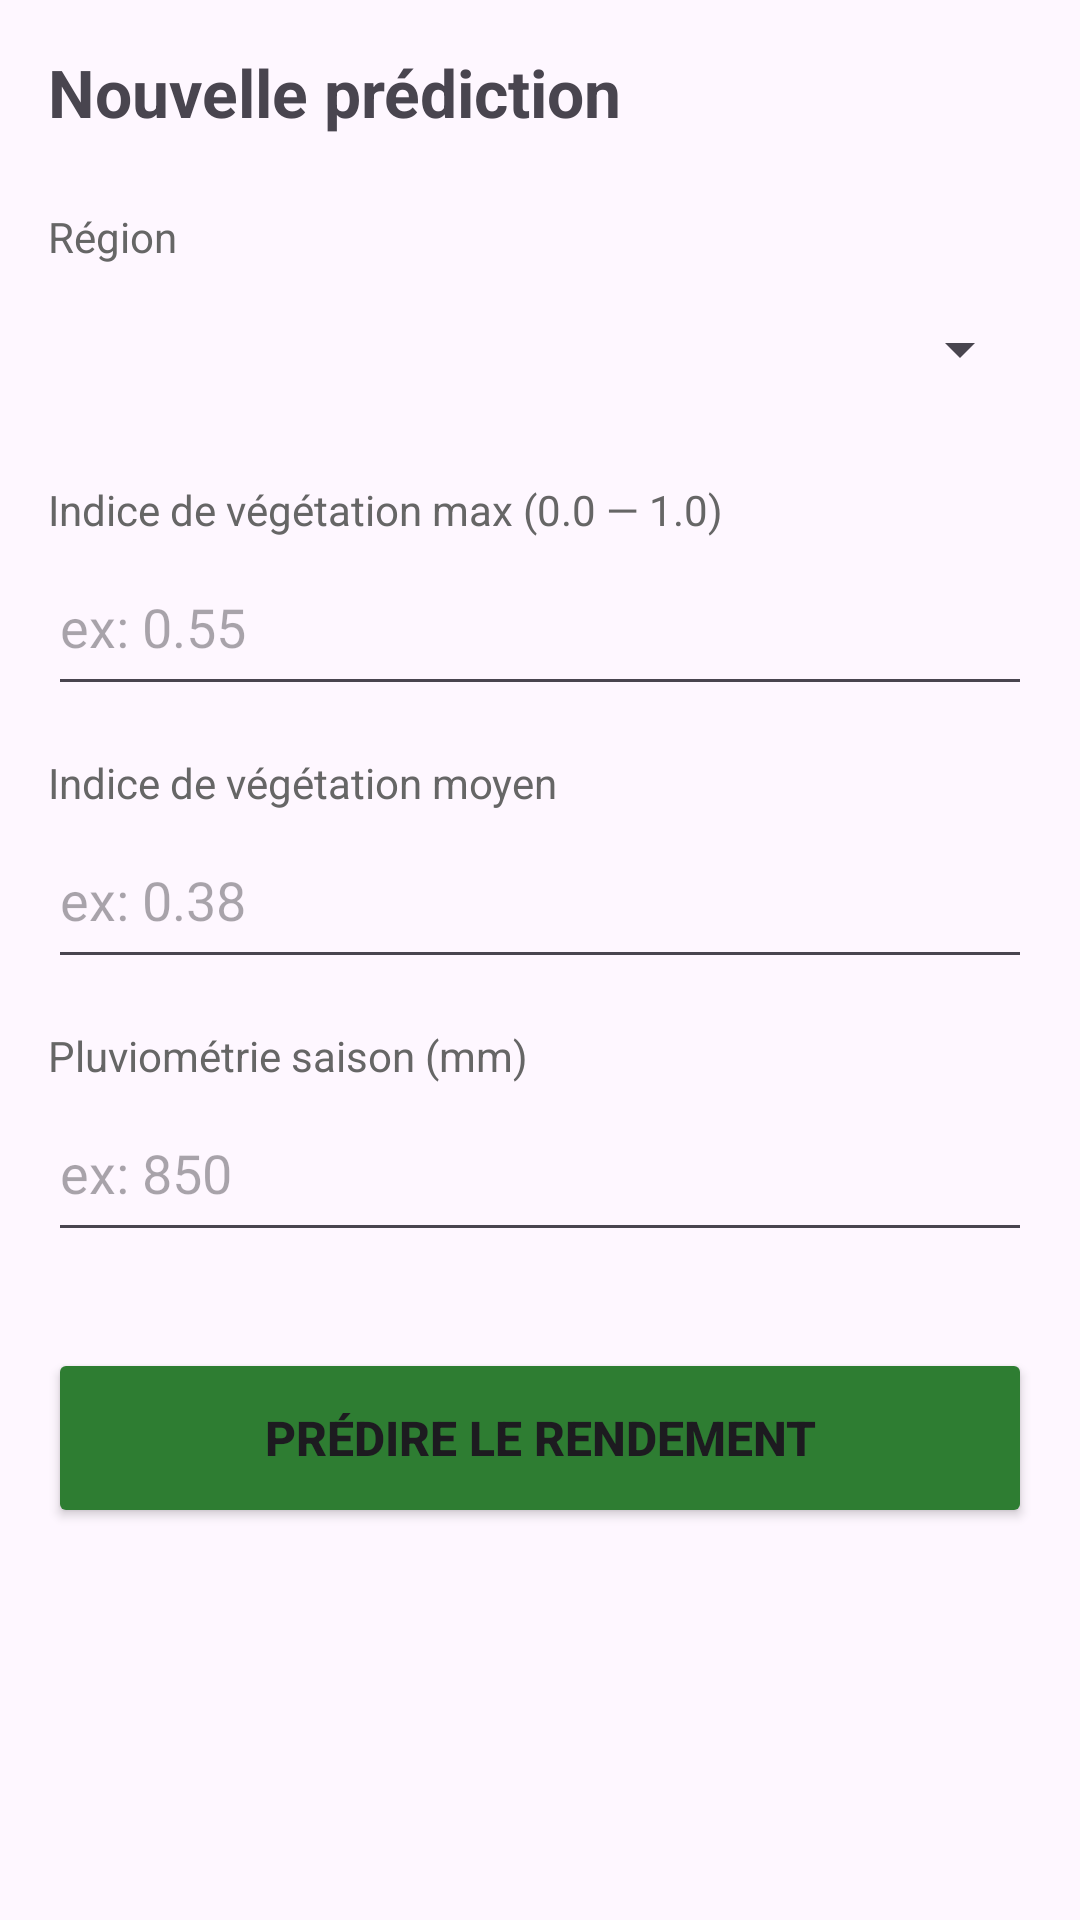

Here is an Android app screen rendered from its layout file. Give the layout XML and the strings, colors and styles it references.
<!-- AndroidManifest.xml: application theme Theme.YieldPredictor -->
<!-- res/layout/fragment_prediction.xml -->
<?xml version="1.0" encoding="utf-8"?>
<ScrollView xmlns:android="http://schemas.android.com/apk/res/android"
    android:layout_width="match_parent"
    android:layout_height="match_parent"
    android:padding="16dp">

    <LinearLayout
        android:layout_width="match_parent"
        android:layout_height="wrap_content"
        android:orientation="vertical">

        
        <TextView
            android:layout_width="wrap_content"
            android:layout_height="wrap_content"
            android:text="Nouvelle prédiction"
            android:textSize="22sp"
            android:textStyle="bold"
            android:layout_marginBottom="24dp"/>

        
        <TextView
            android:layout_width="match_parent"
            android:layout_height="wrap_content"
            android:text="Région"
            android:textSize="14sp"
            android:textColor="#666666"/>

        <Spinner
            android:id="@+id/spinnerRegion"
            android:layout_width="match_parent"
            android:layout_height="56dp"
            android:layout_marginBottom="16dp"/>

        
        <TextView
            android:layout_width="match_parent"
            android:layout_height="wrap_content"
            android:text="Indice de végétation max (0.0 — 1.0)"
            android:textSize="14sp"
            android:textColor="#666666"/>

        <EditText
            android:id="@+id/etEviMax"
            android:layout_width="match_parent"
            android:layout_height="56dp"
            android:inputType="numberDecimal"
            android:hint="ex: 0.55"
            android:textSize="18sp"
            android:layout_marginBottom="16dp"/>

        
        <TextView
            android:layout_width="match_parent"
            android:layout_height="wrap_content"
            android:text="Indice de végétation moyen"
            android:textSize="14sp"
            android:textColor="#666666"/>

        <EditText
            android:id="@+id/etEviMean"
            android:layout_width="match_parent"
            android:layout_height="56dp"
            android:inputType="numberDecimal"
            android:hint="ex: 0.38"
            android:textSize="18sp"
            android:layout_marginBottom="16dp"/>

        
        <TextView
            android:layout_width="match_parent"
            android:layout_height="wrap_content"
            android:text="Pluviométrie saison (mm)"
            android:textSize="14sp"
            android:textColor="#666666"/>

        <EditText
            android:id="@+id/etPluie"
            android:layout_width="match_parent"
            android:layout_height="56dp"
            android:inputType="numberDecimal"
            android:hint="ex: 850"
            android:textSize="18sp"
            android:layout_marginBottom="32dp"/>

        
        <Button
            android:id="@+id/btnPredire"
            android:layout_width="match_parent"
            android:layout_height="60dp"
            android:text="PRÉDIRE LE RENDEMENT"
            android:textSize="16sp"
            android:textStyle="bold"
            android:backgroundTint="#2E7D32"/>

    </LinearLayout>
</ScrollView>
<!-- resources referenced by this layout -->
<resources>
  <style name="Theme.YieldPredictor" parent="Base.Theme.YieldPredictor" />
  <style name="Base.Theme.YieldPredictor" parent="Theme.Material3.DayNight.NoActionBar">
          
          
      </style>
</resources>
